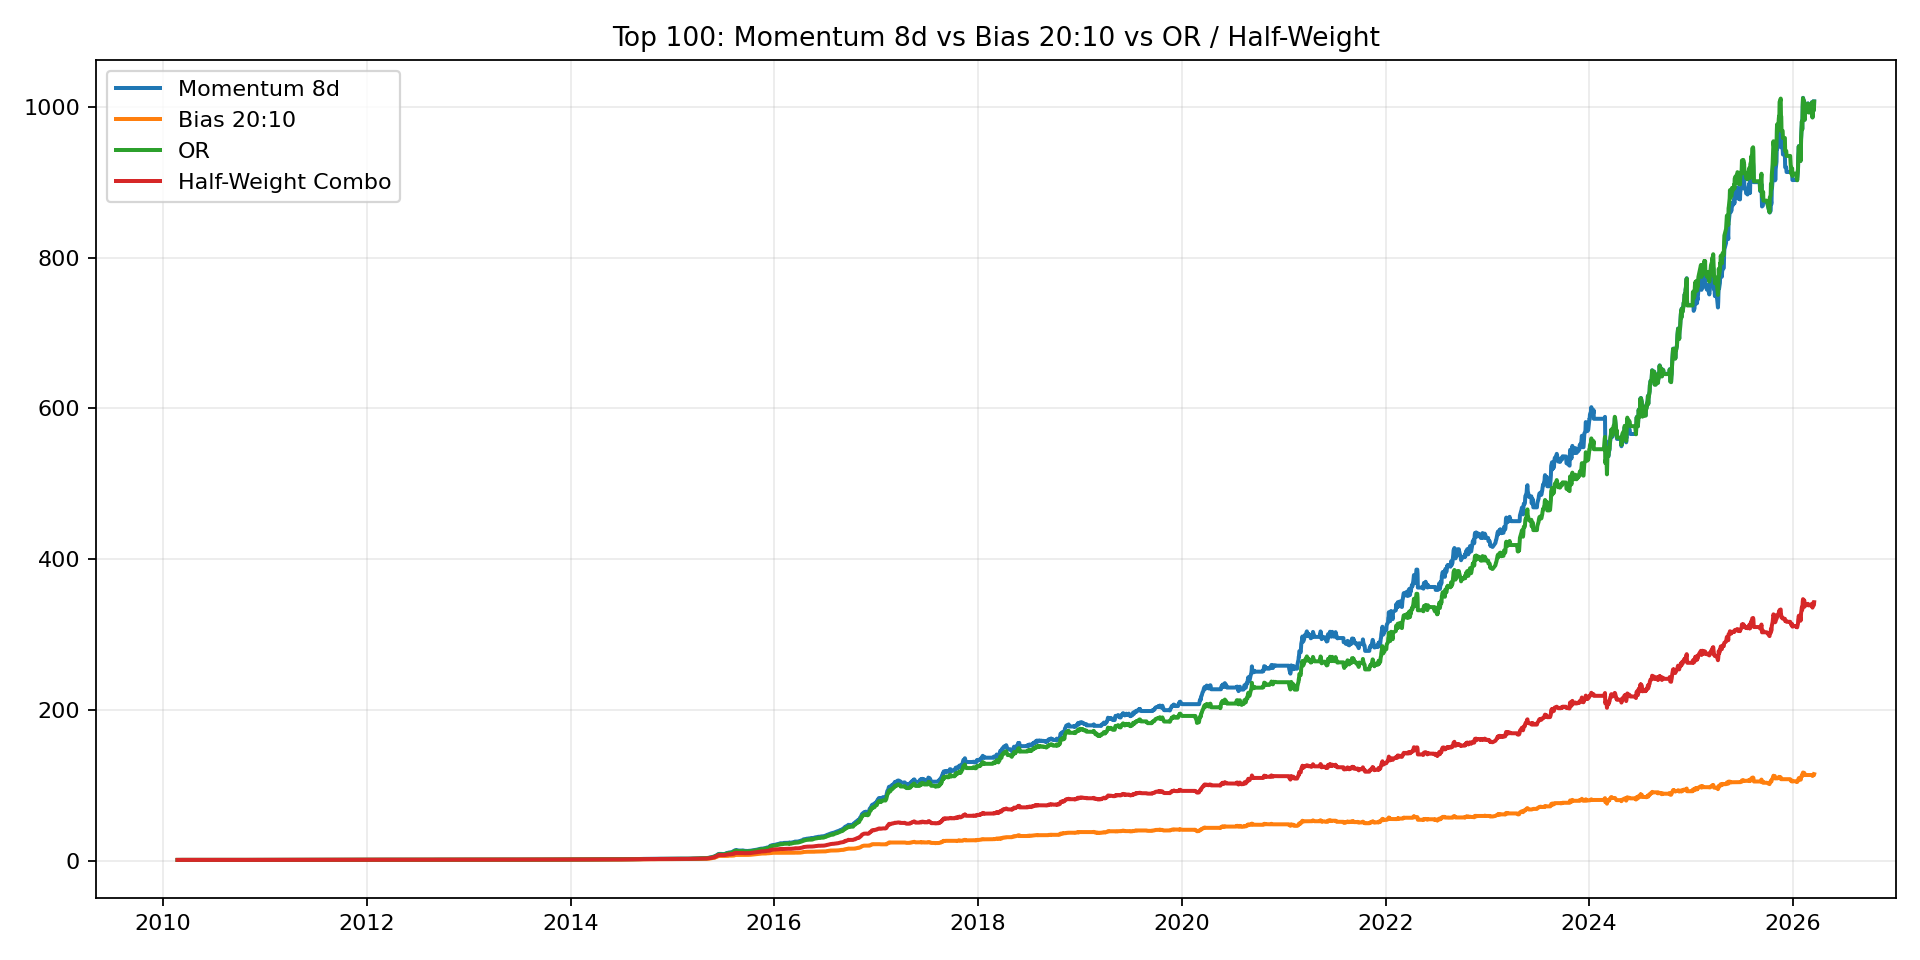

Values plotted in this chart, from the file beside it:
strategy, annual, max_dd, sharpe, vol, total_return, win_rate, avg_weight, active_days_pct, trades_per_year, peak_date, trough_date, recovery_date
mom8_top100_16y, 0.5337, -0.1078, 4.317, 0.1236, 1006, 0.7179, 0.7118, 0.7118, 24.3, 2024-01-09, 2024-03-05, 2024-07-02
bias20_10_top100_16y, 0.3434, -0.09794, 3.194, 0.1075, 113.8, 0.6804, 0.5118, 0.5118, 21.85, 2022-04-13, 2022-07-05, 2022-09-05
or_top100_16y, 0.5379, -0.1072, 4.241, 0.1268, 1006, 0.7062, 0.7582, 0.7582, 21.6, 2025-11-18, 2026-01-16, 2026-02-06
avg_weight_top100_16y, 0.4381, -0.08959, 3.99, 0.1098, 341.9, 0.7216, 0.6117, 0.7582, 42.76, 2024-01-09, 2024-03-05, 2024-06-19
